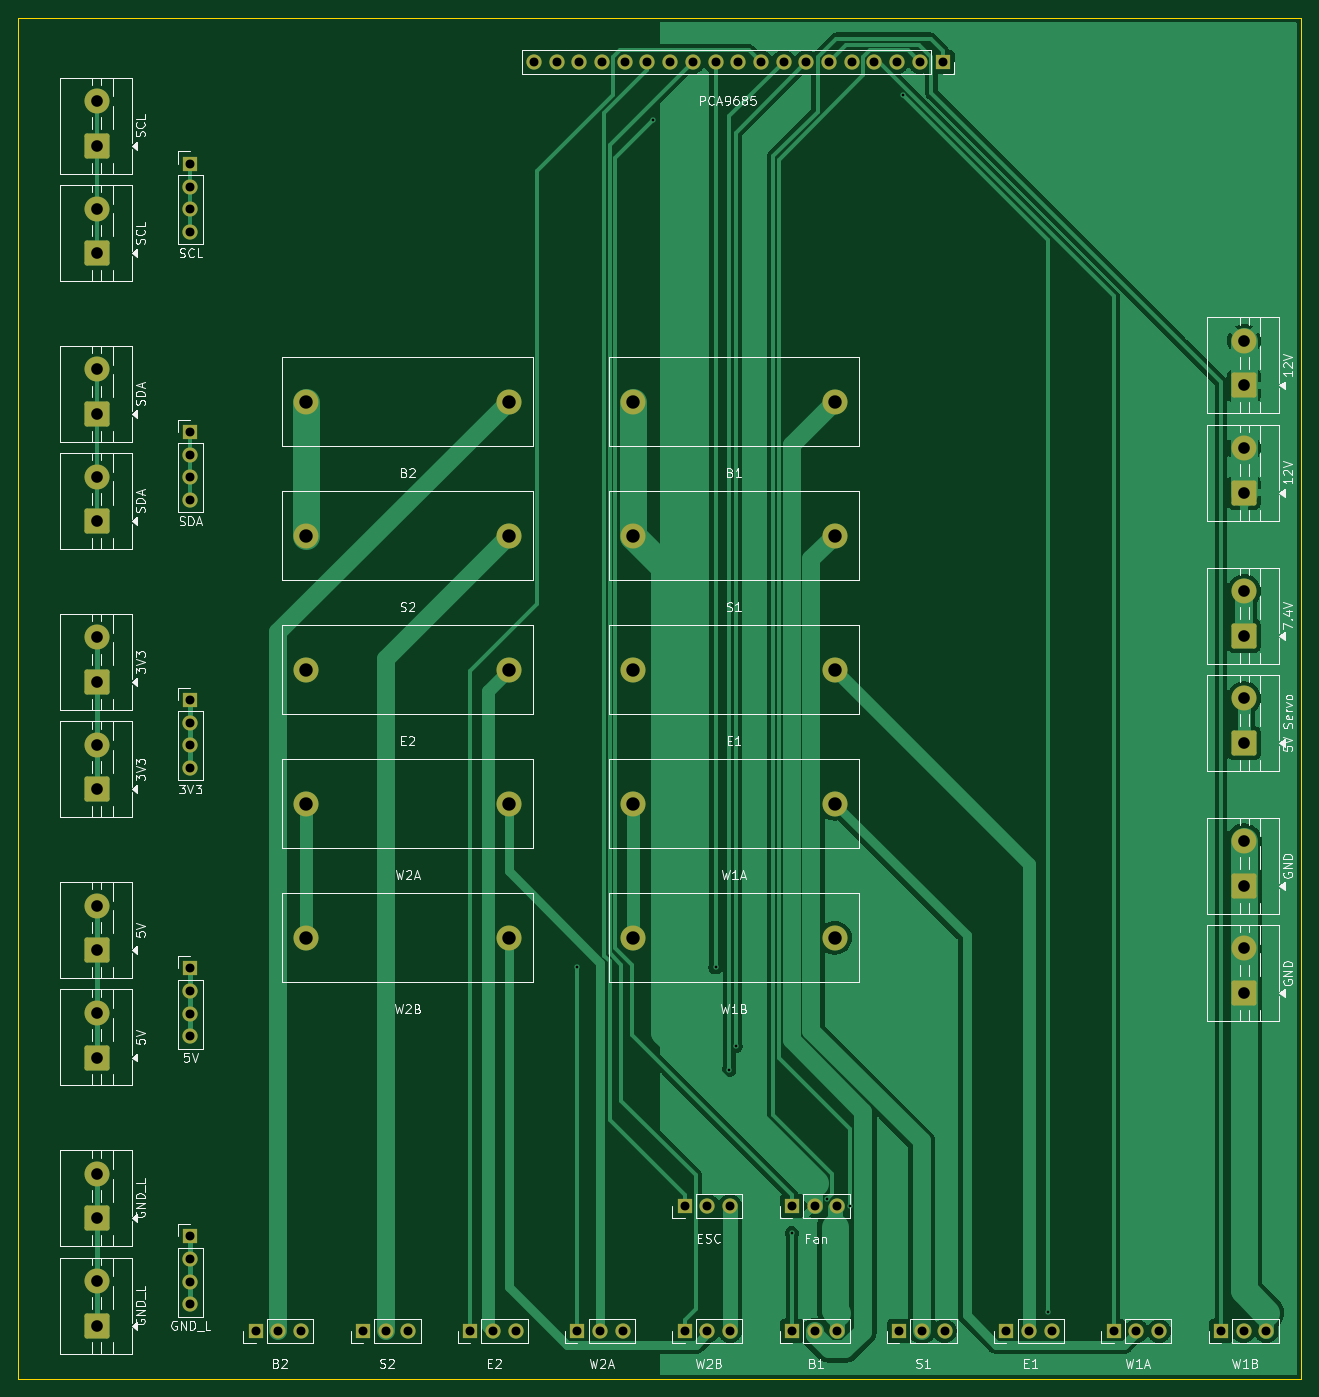
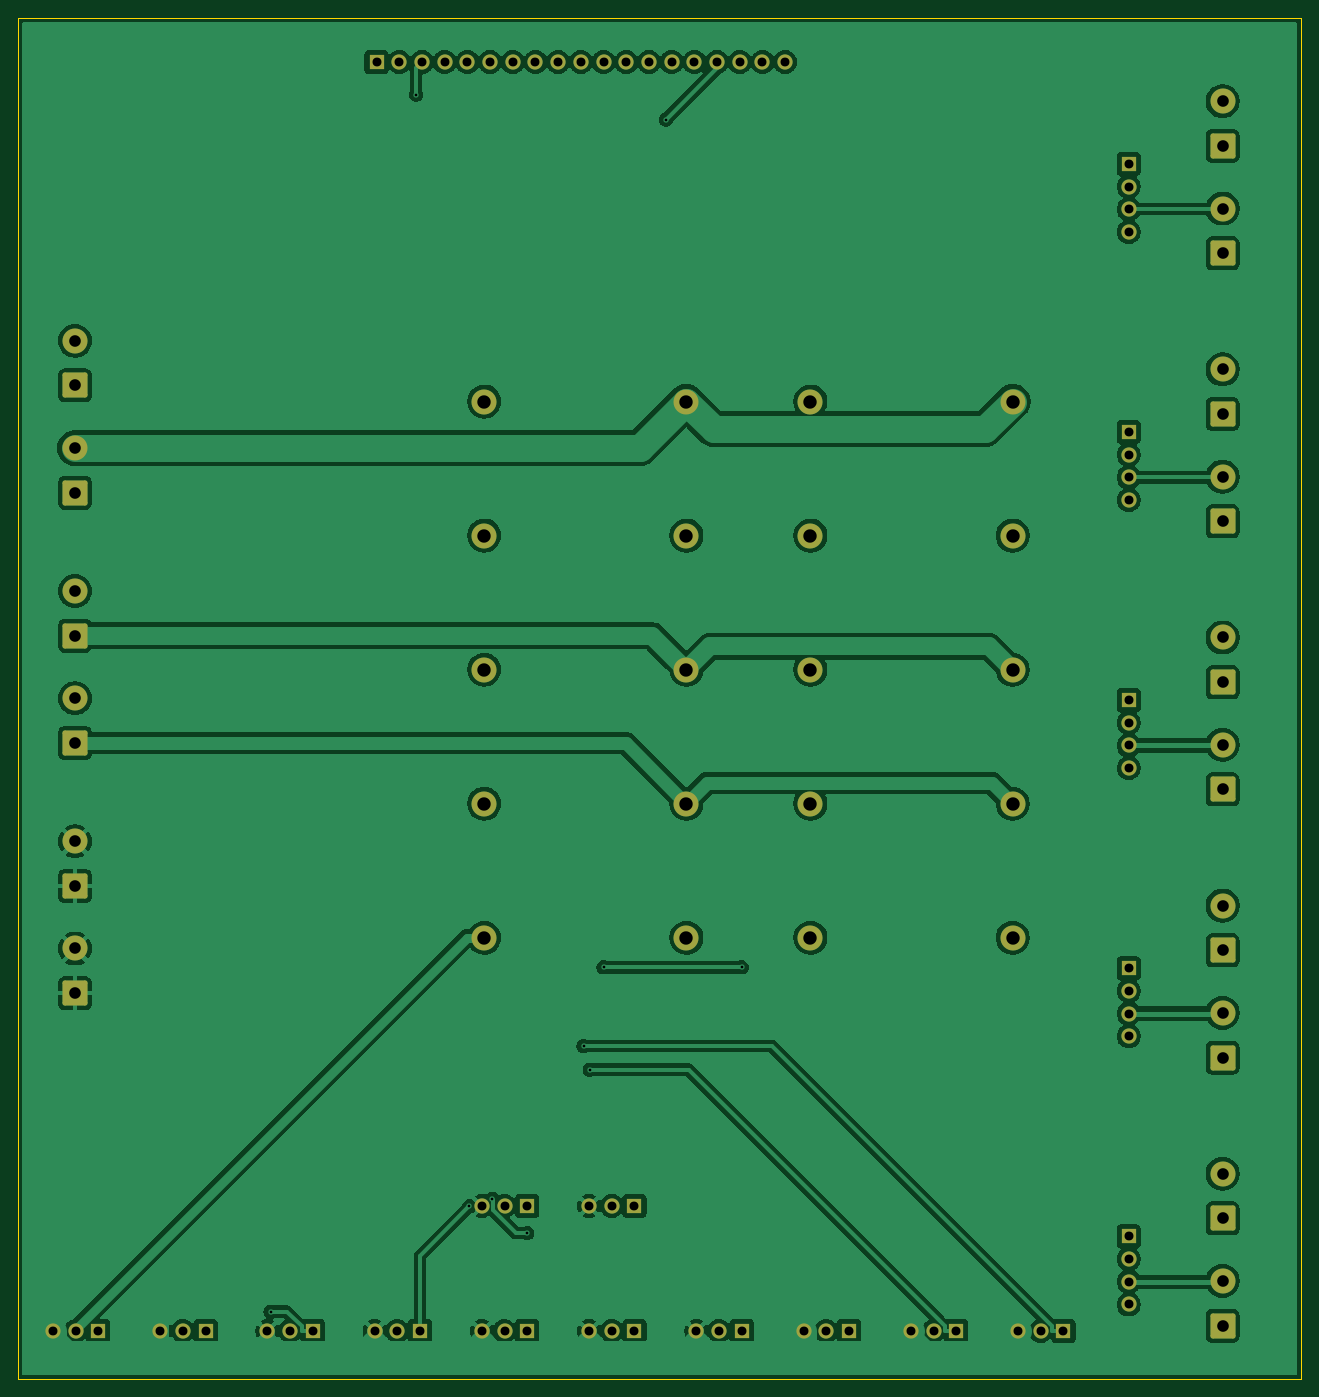
Circuit board: 8 layer files. Board 143.6 x 152.3 mm.
- bottom_copper: geodude-carrier-B_Cu.gbl (189552 bytes)
- bottom_mask: geodude-carrier-B_Mask.gbs (5470 bytes)
- bottom_silk: geodude-carrier-B_Silkscreen.gbo (461 bytes)
- outline: geodude-carrier-Edge_Cuts.gm1 (611 bytes)
- top_copper: geodude-carrier-F_Cu.gtl (60680 bytes)
- top_mask: geodude-carrier-F_Mask.gts (5470 bytes)
- top_silk: geodude-carrier-F_Silkscreen.gto (83857 bytes)
- drill: geodude-carrier.drl (2385 bytes)

=== bottom_copper: geodude-carrier-B_Cu.gbl (189552 bytes, source omitted) ===
=== bottom_mask: geodude-carrier-B_Mask.gbs (5470 bytes, source omitted) ===
=== bottom_silk: geodude-carrier-B_Silkscreen.gbo ===
%TF.GenerationSoftware,KiCad,Pcbnew,10.0.0*%
%TF.CreationDate,2026-03-30T17:23:21-04:00*%
%TF.ProjectId,geodude-carrier,67656f64-7564-4652-9d63-617272696572,rev?*%
%TF.SameCoordinates,Original*%
%TF.FileFunction,Legend,Bot*%
%TF.FilePolarity,Positive*%
%FSLAX46Y46*%
G04 Gerber Fmt 4.6, Leading zero omitted, Abs format (unit mm)*
G04 Created by KiCad (PCBNEW 10.0.0) date 2026-03-30 17:23:21*
%MOMM*%
%LPD*%
G01*
G04 APERTURE LIST*
G04 APERTURE END LIST*
M02*

=== outline: geodude-carrier-Edge_Cuts.gm1 ===
%TF.GenerationSoftware,KiCad,Pcbnew,10.0.0*%
%TF.CreationDate,2026-03-30T17:23:21-04:00*%
%TF.ProjectId,geodude-carrier,67656f64-7564-4652-9d63-617272696572,rev?*%
%TF.SameCoordinates,Original*%
%TF.FileFunction,Profile,NP*%
%FSLAX46Y46*%
G04 Gerber Fmt 4.6, Leading zero omitted, Abs format (unit mm)*
G04 Created by KiCad (PCBNEW 10.0.0) date 2026-03-30 17:23:21*
%MOMM*%
%LPD*%
G01*
G04 APERTURE LIST*
%TA.AperFunction,Profile*%
%ADD10C,0.100000*%
%TD*%
G04 APERTURE END LIST*
D10*
X14400000Y-5050000D02*
X158000000Y-5050000D01*
X158000000Y-157393796D01*
X14400000Y-157393796D01*
X14400000Y-5050000D01*
M02*

=== top_copper: geodude-carrier-F_Cu.gtl (60680 bytes, source omitted) ===
=== top_mask: geodude-carrier-F_Mask.gts ===
%TF.GenerationSoftware,KiCad,Pcbnew,10.0.0*%
%TF.CreationDate,2026-03-30T17:23:21-04:00*%
%TF.ProjectId,geodude-carrier,67656f64-7564-4652-9d63-617272696572,rev?*%
%TF.SameCoordinates,Original*%
%TF.FileFunction,Soldermask,Top*%
%TF.FilePolarity,Negative*%
%FSLAX46Y46*%
G04 Gerber Fmt 4.6, Leading zero omitted, Abs format (unit mm)*
G04 Created by KiCad (PCBNEW 10.0.0) date 2026-03-30 17:23:21*
%MOMM*%
%LPD*%
G01*
G04 APERTURE LIST*
G04 Aperture macros list*
%AMRoundRect*
0 Rectangle with rounded corners*
0 $1 Rounding radius*
0 $2 $3 $4 $5 $6 $7 $8 $9 X,Y pos of 4 corners*
0 Add a 4 corners polygon primitive as box body*
4,1,4,$2,$3,$4,$5,$6,$7,$8,$9,$2,$3,0*
0 Add four circle primitives for the rounded corners*
1,1,$1+$1,$2,$3*
1,1,$1+$1,$4,$5*
1,1,$1+$1,$6,$7*
1,1,$1+$1,$8,$9*
0 Add four rect primitives between the rounded corners*
20,1,$1+$1,$2,$3,$4,$5,0*
20,1,$1+$1,$4,$5,$6,$7,0*
20,1,$1+$1,$6,$7,$8,$9,0*
20,1,$1+$1,$8,$9,$2,$3,0*%
G04 Aperture macros list end*
%ADD10C,2.800000*%
%ADD11R,1.700000X1.700000*%
%ADD12C,1.700000*%
%ADD13RoundRect,0.250001X1.149999X-1.149999X1.149999X1.149999X-1.149999X1.149999X-1.149999X-1.149999X0*%
G04 APERTURE END LIST*
D10*
%TO.C,F2*%
X83185000Y-63000000D03*
X105815000Y-63000000D03*
%TD*%
D11*
%TO.C,SV4*%
X137000000Y-152000000D03*
D12*
X139540000Y-152000000D03*
X142080000Y-152000000D03*
%TD*%
D10*
%TO.C,F6*%
X46685000Y-48000000D03*
X69315000Y-48000000D03*
%TD*%
D11*
%TO.C,SV2*%
X113000000Y-152000000D03*
D12*
X115540000Y-152000000D03*
X118080000Y-152000000D03*
%TD*%
D13*
%TO.C,J4*%
X151600000Y-114200000D03*
D10*
X151600000Y-109200000D03*
%TD*%
D11*
%TO.C,SV6*%
X41000000Y-152000000D03*
D12*
X43540000Y-152000000D03*
X46080000Y-152000000D03*
%TD*%
D11*
%TO.C,J41*%
X33700000Y-51400000D03*
D12*
X33700000Y-53940000D03*
X33700000Y-56480000D03*
X33700000Y-59020000D03*
%TD*%
D13*
%TO.C,J2*%
X151600000Y-58200000D03*
D10*
X151600000Y-53200000D03*
%TD*%
D13*
%TO.C,J34*%
X23200000Y-79400000D03*
D10*
X23200000Y-74400000D03*
%TD*%
D13*
%TO.C,J35*%
X23200000Y-91400000D03*
D10*
X23200000Y-86400000D03*
%TD*%
D13*
%TO.C,J32*%
X23200000Y-49400000D03*
D10*
X23200000Y-44400000D03*
%TD*%
D11*
%TO.C,SV1*%
X101000000Y-152000000D03*
D12*
X103540000Y-152000000D03*
X106080000Y-152000000D03*
%TD*%
D11*
%TO.C,J_ESC*%
X89000000Y-138000000D03*
D12*
X91540000Y-138000000D03*
X94080000Y-138000000D03*
%TD*%
D11*
%TO.C,SV3*%
X125000000Y-152000000D03*
D12*
X127540000Y-152000000D03*
X130080000Y-152000000D03*
%TD*%
D13*
%TO.C,J37*%
X23200000Y-109400000D03*
D10*
X23200000Y-104400000D03*
%TD*%
D11*
%TO.C,J44*%
X33700000Y-141400000D03*
D12*
X33700000Y-143940000D03*
X33700000Y-146480000D03*
X33700000Y-149020000D03*
%TD*%
D11*
%TO.C,SV10*%
X89000000Y-152000000D03*
D12*
X91540000Y-152000000D03*
X94080000Y-152000000D03*
%TD*%
D11*
%TO.C,SV7*%
X53000000Y-152000000D03*
D12*
X55540000Y-152000000D03*
X58080000Y-152000000D03*
%TD*%
D10*
%TO.C,F7*%
X46685000Y-63000000D03*
X69315000Y-63000000D03*
%TD*%
D13*
%TO.C,J1*%
X151600000Y-46200000D03*
D10*
X151600000Y-41200000D03*
%TD*%
D13*
%TO.C,J36*%
X23200000Y-121400000D03*
D10*
X23200000Y-116400000D03*
%TD*%
D11*
%TO.C,SV9*%
X77000000Y-152000000D03*
D12*
X79540000Y-152000000D03*
X82080000Y-152000000D03*
%TD*%
D11*
%TO.C,SV5*%
X149000000Y-152000000D03*
D12*
X151540000Y-152000000D03*
X154080000Y-152000000D03*
%TD*%
D11*
%TO.C,J43*%
X33700000Y-111400000D03*
D12*
X33700000Y-113940000D03*
X33700000Y-116480000D03*
X33700000Y-119020000D03*
%TD*%
D13*
%TO.C,J39*%
X23200000Y-139400000D03*
D10*
X23200000Y-134400000D03*
%TD*%
D11*
%TO.C,SV8*%
X65000000Y-152000000D03*
D12*
X67540000Y-152000000D03*
X70080000Y-152000000D03*
%TD*%
D11*
%TO.C,J40*%
X33700000Y-21400000D03*
D12*
X33700000Y-23940000D03*
X33700000Y-26480000D03*
X33700000Y-29020000D03*
%TD*%
D13*
%TO.C,J6*%
X151600000Y-86200000D03*
D10*
X151600000Y-81200000D03*
%TD*%
%TO.C,F4*%
X83185000Y-93000000D03*
X105815000Y-93000000D03*
%TD*%
%TO.C,F3*%
X83185000Y-78000000D03*
X105815000Y-78000000D03*
%TD*%
D13*
%TO.C,J5*%
X151600000Y-74200000D03*
D10*
X151600000Y-69200000D03*
%TD*%
D13*
%TO.C,J31*%
X23200000Y-19400000D03*
D10*
X23200000Y-14400000D03*
%TD*%
%TO.C,F5*%
X83185000Y-108000000D03*
X105815000Y-108000000D03*
%TD*%
%TO.C,F9*%
X46685000Y-93000000D03*
X69315000Y-93000000D03*
%TD*%
D11*
%TO.C,J42*%
X33700000Y-81400000D03*
D12*
X33700000Y-83940000D03*
X33700000Y-86480000D03*
X33700000Y-89020000D03*
%TD*%
D13*
%TO.C,J38*%
X23200000Y-151400000D03*
D10*
X23200000Y-146400000D03*
%TD*%
D13*
%TO.C,J33*%
X23200000Y-61400000D03*
D10*
X23200000Y-56400000D03*
%TD*%
D13*
%TO.C,J3*%
X151600000Y-102200000D03*
D10*
X151600000Y-97200000D03*
%TD*%
%TO.C,F8*%
X46685000Y-78000000D03*
X69315000Y-78000000D03*
%TD*%
D11*
%TO.C,J_FAN*%
X101000000Y-138000000D03*
D12*
X103540000Y-138000000D03*
X106080000Y-138000000D03*
%TD*%
D11*
%TO.C,J_PCA*%
X117860000Y-10000000D03*
D12*
X115320000Y-10000000D03*
X112780000Y-10000000D03*
X110240000Y-10000000D03*
X107700000Y-10000000D03*
X105160000Y-10000000D03*
X102620000Y-10000000D03*
X100080000Y-10000000D03*
X97540000Y-10000000D03*
X95000000Y-10000000D03*
X92460000Y-10000000D03*
X89920000Y-10000000D03*
X87380000Y-10000000D03*
X84840000Y-10000000D03*
X82300000Y-10000000D03*
X79760000Y-10000000D03*
X77220000Y-10000000D03*
X74680000Y-10000000D03*
X72140000Y-10000000D03*
%TD*%
D13*
%TO.C,J30*%
X23200000Y-31400000D03*
D10*
X23200000Y-26400000D03*
%TD*%
%TO.C,F1*%
X83185000Y-48000000D03*
X105815000Y-48000000D03*
%TD*%
%TO.C,F10*%
X46685000Y-108000000D03*
X69315000Y-108000000D03*
%TD*%
M02*

=== top_silk: geodude-carrier-F_Silkscreen.gto (83857 bytes, source omitted) ===
=== drill: geodude-carrier.drl ===
M48
; DRILL file KiCad 10.0.0 date 2026-03-30T17:23:21
; FORMAT={-:-/ absolute / metric / decimal}
; #@! TF.CreationDate,2026-03-30T17:23:21-04:00
; #@! TF.GenerationSoftware,Kicad,Pcbnew,10.0.0
; #@! TF.FileFunction,MixedPlating,1,2
FMAT,2
METRIC
; #@! TA.AperFunction,Plated,PTH,ViaDrill
T1C0.300
; #@! TA.AperFunction,Plated,PTH,ComponentDrill
T2C1.000
; #@! TA.AperFunction,Plated,PTH,ComponentDrill
T3C1.300
; #@! TA.AperFunction,Plated,PTH,ComponentDrill
T4C1.500
%
G90
G05
T1
X77.0Y-111.301
X85.484Y-16.453
X92.46Y-111.301
X93.996Y-122.769
X94.704Y-120.105
X101.0Y-141.043
X104.912Y-137.199
X107.492Y-138.052
X113.432Y-13.654
X129.715Y-149.835
T2
X33.7Y-21.4
X33.7Y-23.94
X33.7Y-26.48
X33.7Y-29.02
X33.7Y-51.4
X33.7Y-53.94
X33.7Y-56.48
X33.7Y-59.02
X33.7Y-81.4
X33.7Y-83.94
X33.7Y-86.48
X33.7Y-89.02
X33.7Y-111.4
X33.7Y-113.94
X33.7Y-116.48
X33.7Y-119.02
X33.7Y-141.4
X33.7Y-143.94
X33.7Y-146.48
X33.7Y-149.02
X41.0Y-152.0
X43.54Y-152.0
X46.08Y-152.0
X53.0Y-152.0
X55.54Y-152.0
X58.08Y-152.0
X65.0Y-152.0
X67.54Y-152.0
X70.08Y-152.0
X72.14Y-10.0
X74.68Y-10.0
X77.0Y-152.0
X77.22Y-10.0
X79.54Y-152.0
X79.76Y-10.0
X82.08Y-152.0
X82.3Y-10.0
X84.84Y-10.0
X87.38Y-10.0
X89.0Y-138.0
X89.0Y-152.0
X89.92Y-10.0
X91.54Y-138.0
X91.54Y-152.0
X92.46Y-10.0
X94.08Y-138.0
X94.08Y-152.0
X95.0Y-10.0
X97.54Y-10.0
X100.08Y-10.0
X101.0Y-138.0
X101.0Y-152.0
X102.62Y-10.0
X103.54Y-138.0
X103.54Y-152.0
X105.16Y-10.0
X106.08Y-138.0
X106.08Y-152.0
X107.7Y-10.0
X110.24Y-10.0
X112.78Y-10.0
X113.0Y-152.0
X115.32Y-10.0
X115.54Y-152.0
X117.86Y-10.0
X118.08Y-152.0
X125.0Y-152.0
X127.54Y-152.0
X130.08Y-152.0
X137.0Y-152.0
X139.54Y-152.0
X142.08Y-152.0
X149.0Y-152.0
X151.54Y-152.0
X154.08Y-152.0
T3
X23.2Y-14.4
X23.2Y-19.4
X23.2Y-26.4
X23.2Y-31.4
X23.2Y-44.4
X23.2Y-49.4
X23.2Y-56.4
X23.2Y-61.4
X23.2Y-74.4
X23.2Y-79.4
X23.2Y-86.4
X23.2Y-91.4
X23.2Y-104.4
X23.2Y-109.4
X23.2Y-116.4
X23.2Y-121.4
X23.2Y-134.4
X23.2Y-139.4
X23.2Y-146.4
X23.2Y-151.4
X151.6Y-41.2
X151.6Y-46.2
X151.6Y-53.2
X151.6Y-58.2
X151.6Y-69.2
X151.6Y-74.2
X151.6Y-81.2
X151.6Y-86.2
X151.6Y-97.2
X151.6Y-102.2
X151.6Y-109.2
X151.6Y-114.2
T4
X46.685Y-48.0
X46.685Y-63.0
X46.685Y-78.0
X46.685Y-93.0
X46.685Y-108.0
X69.315Y-48.0
X69.315Y-63.0
X69.315Y-78.0
X69.315Y-93.0
X69.315Y-108.0
X83.185Y-48.0
X83.185Y-63.0
X83.185Y-78.0
X83.185Y-93.0
X83.185Y-108.0
X105.815Y-48.0
X105.815Y-63.0
X105.815Y-78.0
X105.815Y-93.0
X105.815Y-108.0
M30
